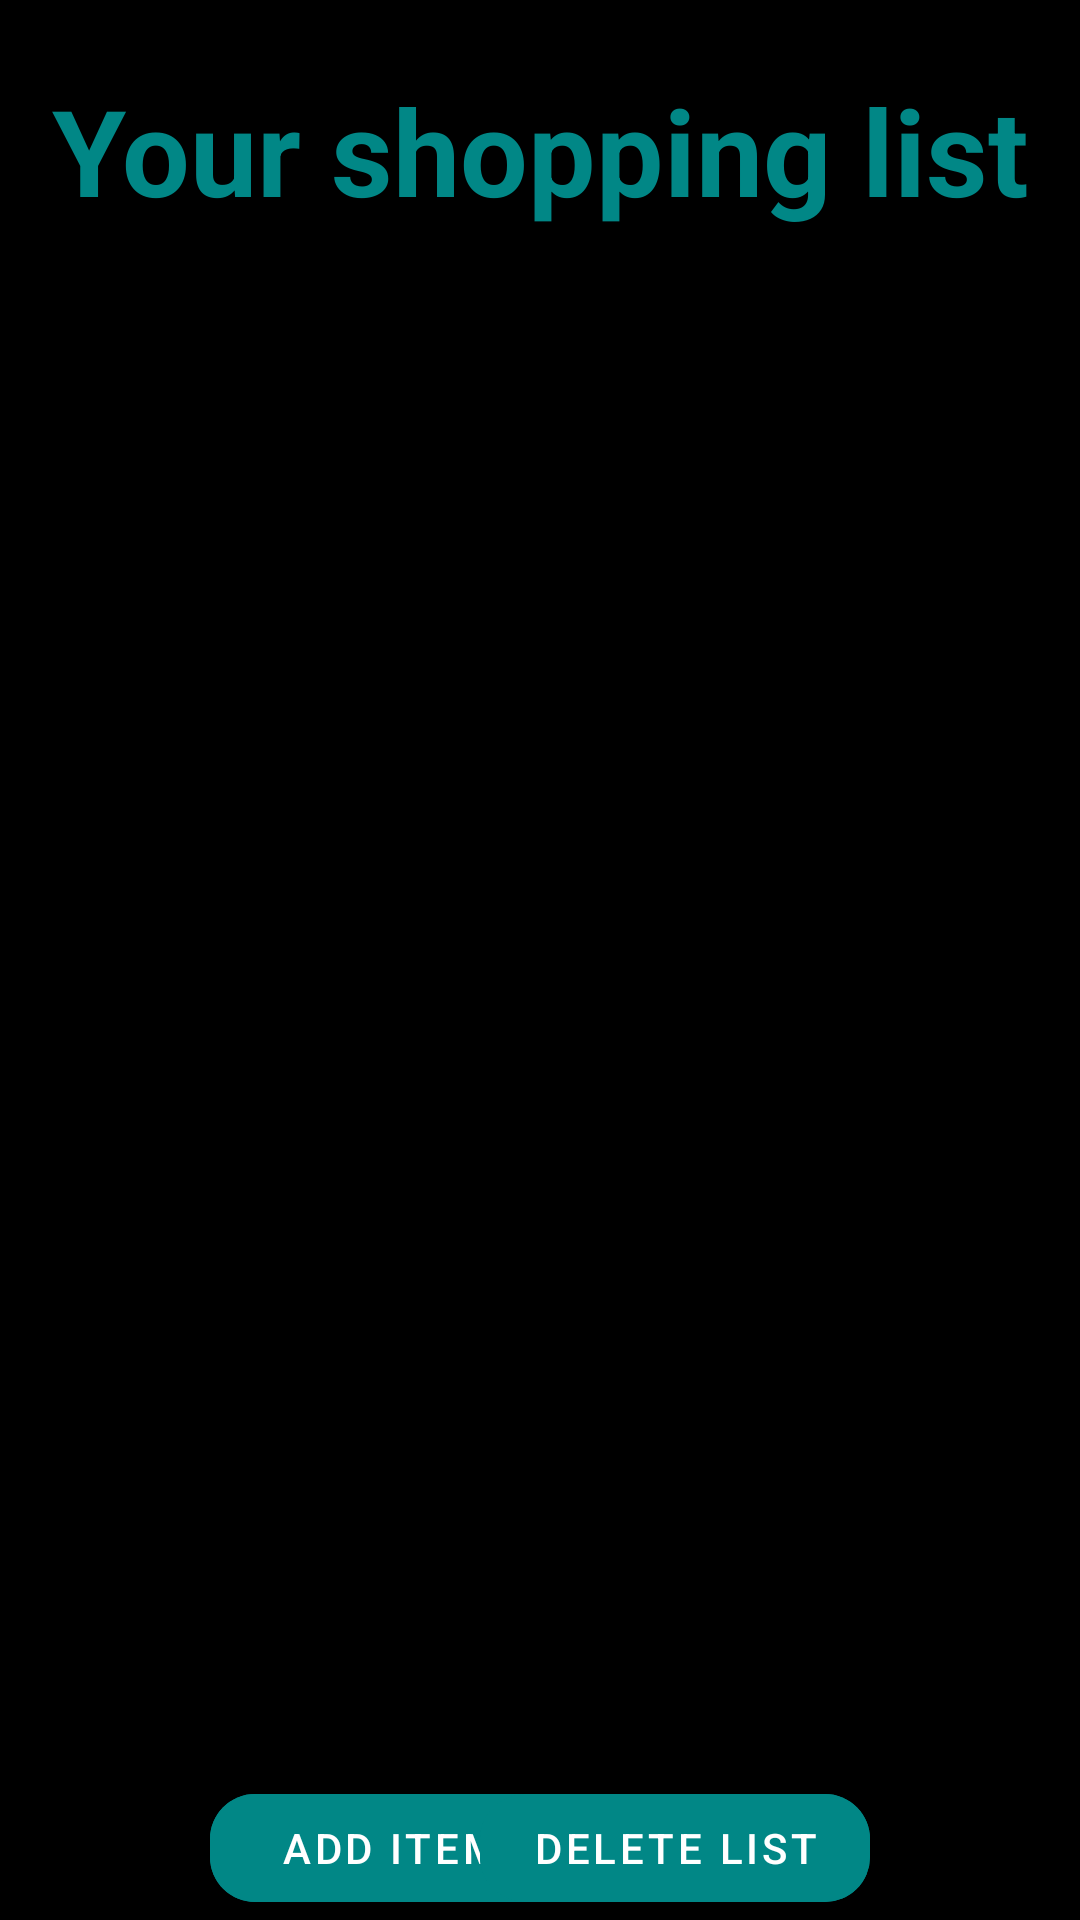

Produce the Android XML layout that renders to this screen, including the resource entries it uses.
<!-- AndroidManifest.xml: application theme Theme.ShoppingLIst -->
<!-- res/layout/activity_main.xml -->
<?xml version="1.0" encoding="utf-8"?>
<RelativeLayout xmlns:android="http://schemas.android.com/apk/res/android"
    xmlns:app="http://schemas.android.com/apk/res-auto"
    xmlns:tools="http://schemas.android.com/tools"
    android:layout_width="match_parent"
    android:layout_height="match_parent"
    tools:context=".MainActivity"
    android:background="@color/black"
    >

    <RelativeLayout
        android:id="@+id/headLayout"
        android:layout_width="match_parent"
        android:layout_height="100dp">
        <TextView
            android:id="@+id/headText"
            android:layout_width="match_parent"
            android:layout_height="wrap_content"
            android:text="@string/your_shopping_list"
            android:textAlignment="center"
            android:textSize="40dp"
            android:textStyle="bold"
            android:textColor="@color/teal_700"
            android:layout_centerInParent="true"/>

    </RelativeLayout>





    <androidx.recyclerview.widget.RecyclerView
        android:id="@+id/recyclerViewID"
        android:layout_width="wrap_content"
        android:layout_height="wrap_content"
        android:layout_below="@+id/headLayout"
        android:layout_marginTop="20dp"
        />



    <com.google.android.material.button.MaterialButton
        android:id="@+id/add_buttonMain"
        android:layout_width="130dp"
        android:layout_height="wrap_content"
        android:text="@string/add_items"
        app:cornerRadius="15dp"
        android:layout_marginLeft="70dp"
        android:layout_alignParentBottom="true"
        android:onClick="onBtnAddClick"
        android:layout_alignParentLeft="true"
        android:backgroundTint="@color/teal_700"/>

    <Space
        android:layout_width="wrap_content"
        android:layout_height="10dp"
        android:layout_toLeftOf="@+id/deleteListMain"
        android:layout_toRightOf="@+id/add_buttonMain"
        android:layout_alignParentBottom="true"
        />

    <com.google.android.material.button.MaterialButton
        android:id="@+id/deleteListMain"
        android:layout_width="130dp"
        android:layout_height="wrap_content"
        android:text="@string/delete_list"
        app:cornerRadius="15dp"
        android:layout_alignParentBottom="true"
        android:layout_marginRight="70dp"
        android:layout_alignParentRight="true"
        android:backgroundTint="@color/teal_700"
        android:onClick="onBtnDeleteListClick"/>


</RelativeLayout>
<!-- resources referenced by this layout -->
<resources>
  <string name="add_items">ADD ITEMS</string>
  <string name="delete_list">Delete list</string>
  <string name="your_shopping_list">Your shopping list</string>
  <style name="Theme.ShoppingLIst" parent="Theme.MaterialComponents.DayNight.DarkActionBar">
          
          <item name="colorPrimary">@color/teal_700</item>
          <item name="colorPrimaryVariant">@color/teal_700</item>
          <item name="colorOnPrimary">@color/white</item>
          
          <item name="colorSecondary">@color/teal_700</item>
          <item name="colorSecondaryVariant">@color/teal_700</item>
          <item name="colorOnSecondary">@color/black</item>
          
          <item name="android:statusBarColor">?attr/colorPrimaryVariant</item>
          
      </style>
  <!-- not gathered from this repository: default colours our renderer supplied (Android Studio template values) -->
  <color name="teal_700">#FF018786</color>
  <color name="black">#FF000000</color>
  <color name="white">#FFFFFFFF</color>
</resources>
